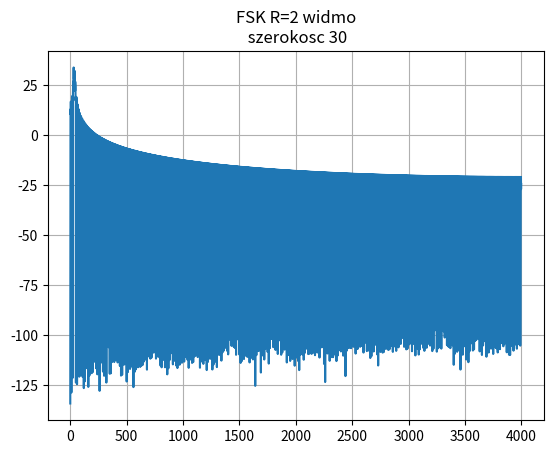

Python code for this plot:
# -*- coding: utf-8 -*-
"""
Created on Mon Dec  7 23:27:51 2020

@author: komputer
"""


import numpy as np
import math
import matplotlib.pyplot as plt


def FSK_pop(M,fs,vec,Tb,Tbpr,R):
    zf=[]
    fn1=(R+1)/Tb
    fn2=(R+2)/Tb
    print(fn1,fn2)

    for i in range(0,M):
        iterator=int(i*Tbpr)
        iterator2=int((i+1)*Tbpr)
        
        if vec[i]==0:
            for p in range(iterator,iterator2):
                t=(p-iterator)/fs
                zf.append(math.sin(2*math.pi*fn1*t))
                
        else:
            for p in range(iterator,iterator2):
                t=(p-iterator)/fs
                zf.append(math.sin(2*math.pi*fn2*t))
    return zf    
  
    
           
           
#przykład 1
T=1
fs = 8000
N=int(T*fs)
m=[0,1,0,1,0,0,0,0,1,1]
M=len(m)
Tb=T/M
Tbpr=N/M
A1=1
A2=2
R=2
fn=R/Tb



def DFT(tab,vec,N,fs):
    Re = np.zeros(np.size(tab))
    Im = np.zeros(np.size(tab))
    fk=[]

    for k in range(np.size(tab)):
        a = 0
        b = 0
        for n in range(np.size(tab)):
            phi =float((2.0 * np.pi * n * k) / N)            
            a = a + tab[n] * math.cos(phi)
            b = b + tab[n] * math.sin(phi)
        Re[k] = a
        Im[k] = b
        modul=[]
        Mlogarytm=[]
       
    for w in range (int(N/2)-1):
        M=math.sqrt(Re[w]*Re[w]+Im[w]*Im[w])
        Mprim=float(10*math.log10(M))
        modul.append(M)
        Mlogarytm.append(Mprim)
        vec.append(w)
        fk.append(w*fs/N)
    return modul,Mlogarytm,vec,fk
ka=[]



zfvec=FSK_pop(M, fs, m, Tb, Tbpr, R)
widmozfvec,Mlog,vec,fk=DFT(zfvec, ka, len(zfvec), fs)

max=0
imax=0
min=0
imin=0

for i in range(np.size(widmozfvec)):
    if widmozfvec[i]>max:
        max=widmozfvec[i]
        imax=i
    if widmozfvec[i]<min:
        min=i
        imin=i
        
szerokosc=abs(imax-imin)




#plt.plot(zfvec)
plt.plot(fk,Mlog)
plt.grid()
plt.title("FSK R=2 widmo\n szerokosc "+ str(szerokosc))
#plt.title("FSK R=2")
plt.show()


